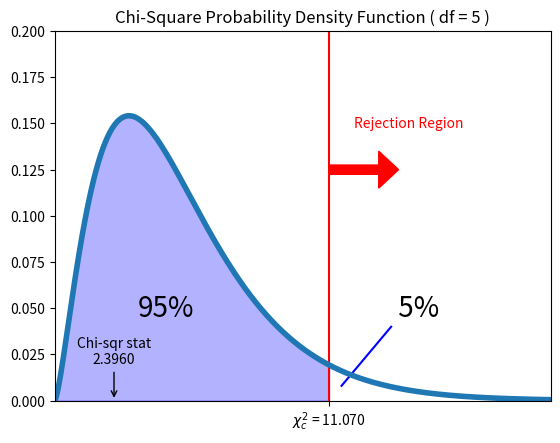

Reproduce this figure in Python.
import numpy as np
import pandas as pd
from scipy.stats import chi2, chisquare
import matplotlib.pyplot as plt

np.random.seed(7)
# roll die 1000 times
df_die_rolls = pd.DataFrame(np.random.randint(1, 7, 1000))
# compute observed frequencies
die_tab = pd.crosstab(index=df_die_rolls[0], columns="observed")
# compute expected frequencies
die_tab['expected'] = [1000.0 / 6.0] * 6
chi_sqr_stat = (((die_tab['observed'] - die_tab['expected']) ** 2) / die_tab['expected']).sum()
# significance level alpha is 5%
alpha = 0.05
# degrees of freedom is 5
df = 5
# set font size to 10
plt.rcParams.update({'font.size': 10})
# set x and y limits
ax = plt.gca()
ax.set_xlim([0, 20])
ax.set_ylim([0, 0.2])
# x-axis ranges from 0 to 20 in increments of 0.001
x = np.arange(0, 20, 0.001)
chi_alpha = chi2.ppf(1.0 - alpha, df=df)
x_fill = np.arange(0, chi_alpha, 0.001)
y_fill = chi2.pdf(x_fill, df=df)
ax.fill_between(x_fill, y_fill, 0, alpha=0.3, color='b')
reject_x = chi_alpha + 0.5
reject_y = chi2.pdf(reject_x, df=df) * 0.5
xt = [chi_alpha]
xt_label = [r'$\chi_c^2$ = ' + '{:0.3f}'.format(chi_alpha)]
plt.xticks(xt, xt_label)
plt.axvline(chi_alpha, color='r')
plt.arrow(chi_alpha, 0.125, 2, 0, width=0.005, head_width=0.02, head_length=0.8, color='r')
plt.plot([reject_x, chi_alpha + 2.5], [reject_y, 0.04], color='b')
plt.title('Chi-Square Probability Density Function ( df = {:d} )'.format(df))
plt.rcParams.update({'font.size': 20})
ax.text(4.5, 0.05, '{:2d}%'.format(int((1.0 - alpha) * 100)), ha="center", va="center")
ax.text(chi_alpha + 3.5, 0.05, '{:2d}%'.format(int(alpha * 100)), ha="center", va="center")
plt.rcParams.update({'font.size': 10})
ax.text(chi_alpha + 1.0, 0.15, 'Rejection Region', ha="left", va="center", color='r')
# plot chi-square distribution with 5 degrees of freedom
plt.plot(x, chi2.pdf(x, df=df), linewidth=4)
# plot chi-square statistic
plt.annotate('Chi-sqr stat\n{:0.4f}'.format(chi_sqr_stat), xy=(chi_sqr_stat, 0.0), xytext=(chi_sqr_stat, 0.02), arrowprops=dict(arrowstyle="->"), ha='center')
plt.show()
